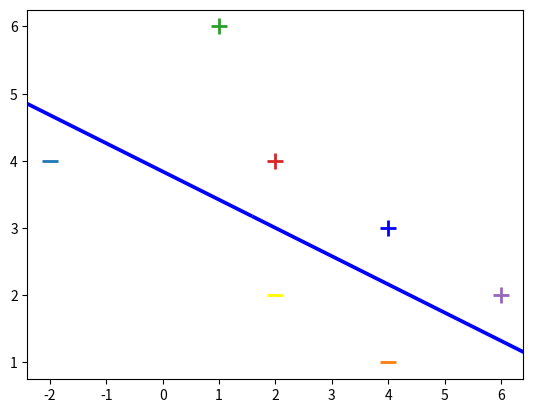

Reproduce this figure in Python.
import numpy as np
from matplotlib import pyplot as plt


#Define Data (X, Y, Bias)
X = np.array([
	[-2,4,-1],
	[4,1,-1],
	[1,6,-1],
	[2,4,-1],
	[6,2,-1]
	])

#label the data
y = np.array([-1,-1,1,1,1])

def svm_sgd_plot(X,Y):
	#weight vector/coefficient = 0
	w=np.zeros(len(X[0]))
	eta = 1
	epochs = 100000
	errors=[]

	#training
	for epoch in range(1, epochs):
		error = 0
		for i, x in enumerate(X):
			#misclassified
			if(Y[i]*np.dot(X[i],w)) < 1:
				w = w + eta * ( (X[i] * Y[i]) + (-2 * (1/epoch) * w))
				error = 1
			else:
				w = w + eta * (-2 * (1/epoch) * w)
			errors.append(error)
	


	for d, sample in enumerate(X):
	    # Plot the negative samples
	    if d < 2:
	        plt.scatter(sample[0], sample[1], s=120, marker='_', linewidths=2)
	    # Plot the positive samples
	    else:
	        plt.scatter(sample[0], sample[1], s=120, marker='+', linewidths=2)

	# Add our test samples
	plt.scatter(2,2, s=120, marker='_', linewidths=2, color='yellow')
	plt.scatter(4,3, s=120, marker='+', linewidths=2, color='blue')

	# Print the hyperplane calculated by svm_sgd()
	x2=[w[0],w[1],-w[1],w[0]]
	x3=[w[0],w[1],w[1],-w[0]]

	x2x3 =np.array([x2,x3])
	X,Y,U,V = zip(*x2x3)
	ax = plt.gca()
	ax.quiver(X,Y,U,V,scale=1, color='blue')
	plt.show()

svm_sgd_plot(X, y)